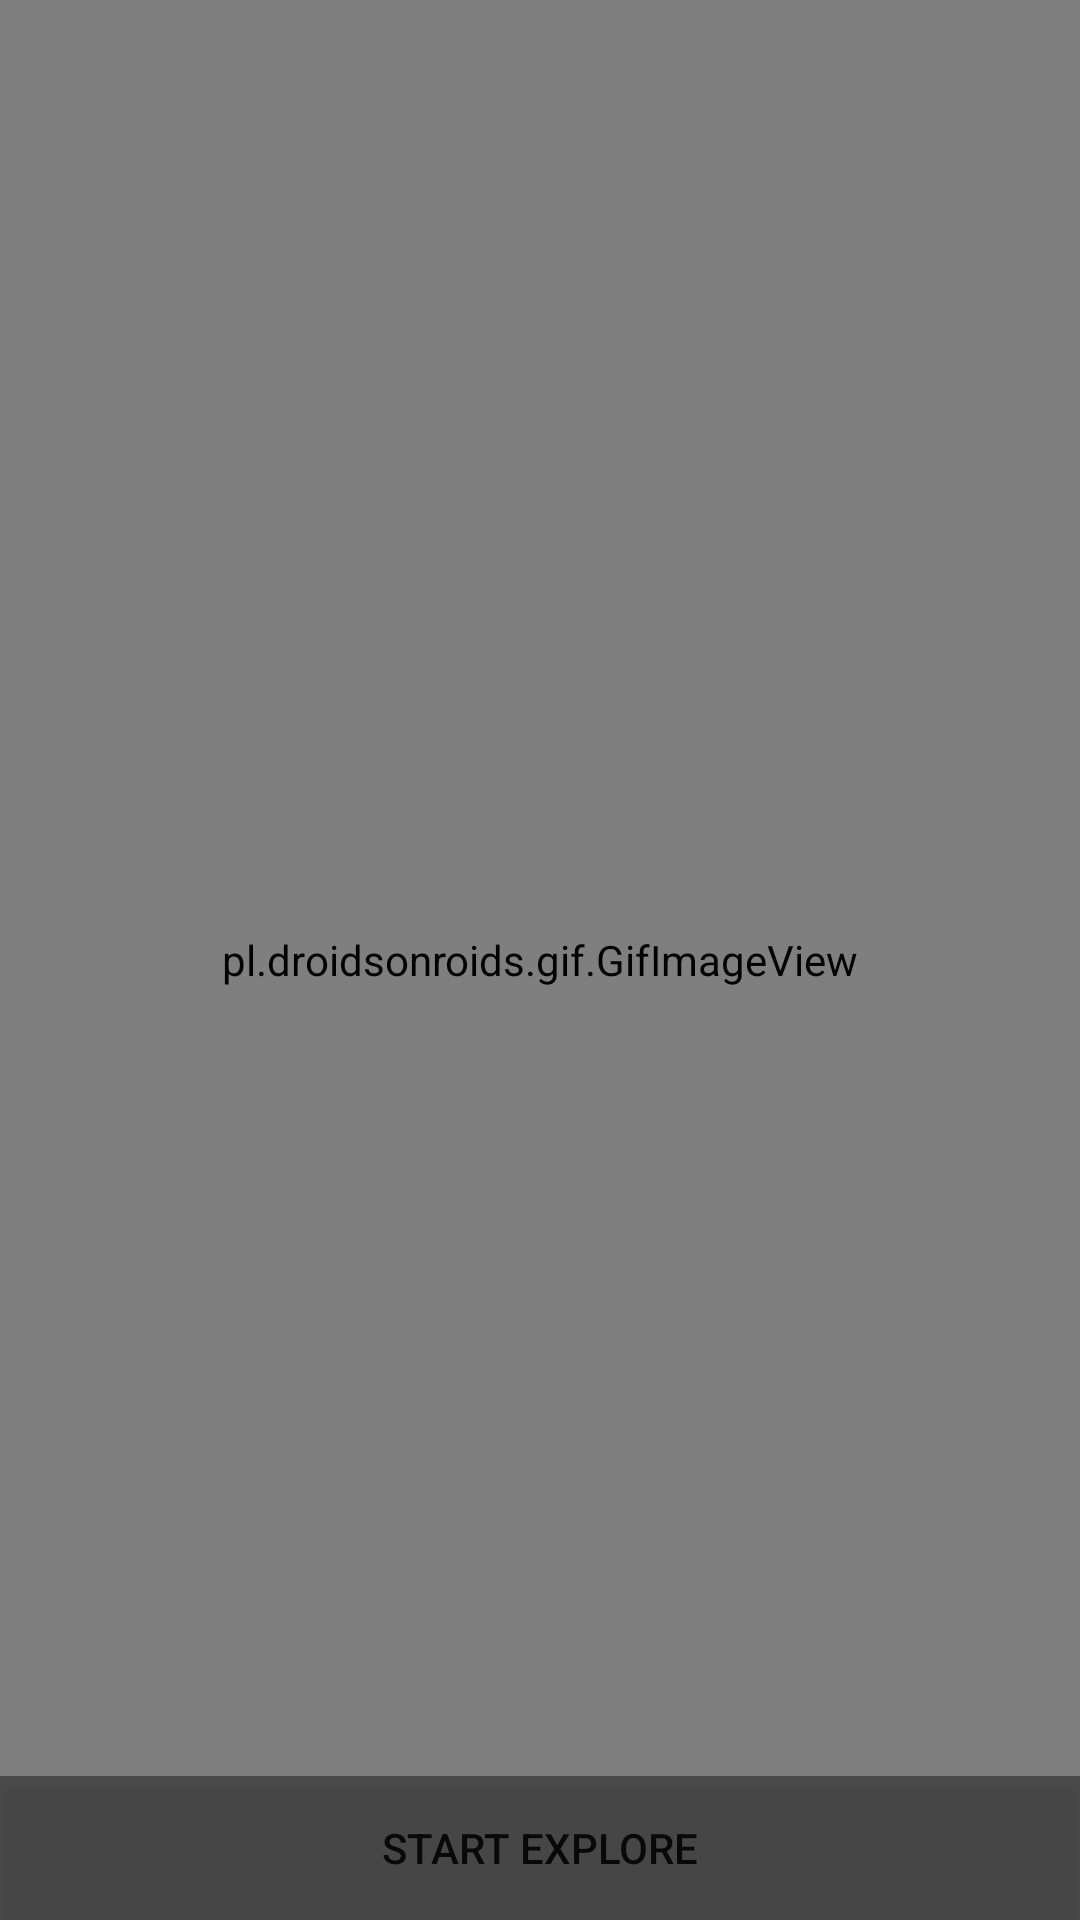

Produce the Android XML layout that renders to this screen, including the resource entries it uses.
<!-- AndroidManifest.xml: application theme AppTheme -->
<!-- res/layout/activity_intro.xml -->
<?xml version="1.0" encoding="utf-8"?>
<android.support.constraint.ConstraintLayout xmlns:android="http://schemas.android.com/apk/res/android"
    xmlns:app="http://schemas.android.com/apk/res-auto"
    xmlns:tools="http://schemas.android.com/tools"
    android:layout_width="match_parent"
    android:layout_height="match_parent"
    android:background="#ffffff"
    tools:context=".IntroActivity">
    <pl.droidsonroids.gif.GifImageView
        android:id="@+id/imageView2"
        android:src="@drawable/welcome"
        android:layout_width="match_parent"
        android:layout_height="match_parent" />

    <Button
        android:id="@+id/skip"
        android:layout_width="match_parent"
        android:layout_height="wrap_content"
        android:background="@color/black_overlay"

        android:text="Start Explore"
        app:layout_constraintBottom_toBottomOf="parent" />


</android.support.constraint.ConstraintLayout>
<!-- resources referenced by this layout -->
<resources>
  <color name="black_overlay">#66000000</color>
  <style name="AppTheme" parent="Theme.AppCompat.Light">
      <item name="colorPrimary">@color/colorPrimary</item>
      <item name="colorPrimaryDark">@color/colorPrimaryDark</item>
      <item name="colorAccent">@color/colorAccent</item>
  
      <item name="android:windowContentTransitions">true</item>
      <item name="android:windowActivityTransitions">true</item>
  
      <item name="android:windowEnterTransition">@android:transition/fade</item>
      <item name="android:windowExitTransition">@android:transition/fade</item>
      <item name="android:windowSharedElementEnterTransition">@android:transition/move</item>
      <item name="android:windowSharedElementExitTransition">@android:transition/move</item>
      <item name="android:fragmentSharedElementEnterTransition">@android:transition/move</item>
      <item name="android:fragmentSharedElementReturnTransition">@android:transition/move</item>
    </style>
  <color name="colorPrimary">#263238</color>
  <color name="colorPrimaryDark">#000a12</color>
  <color name="colorAccent">#f50057</color>
</resources>
